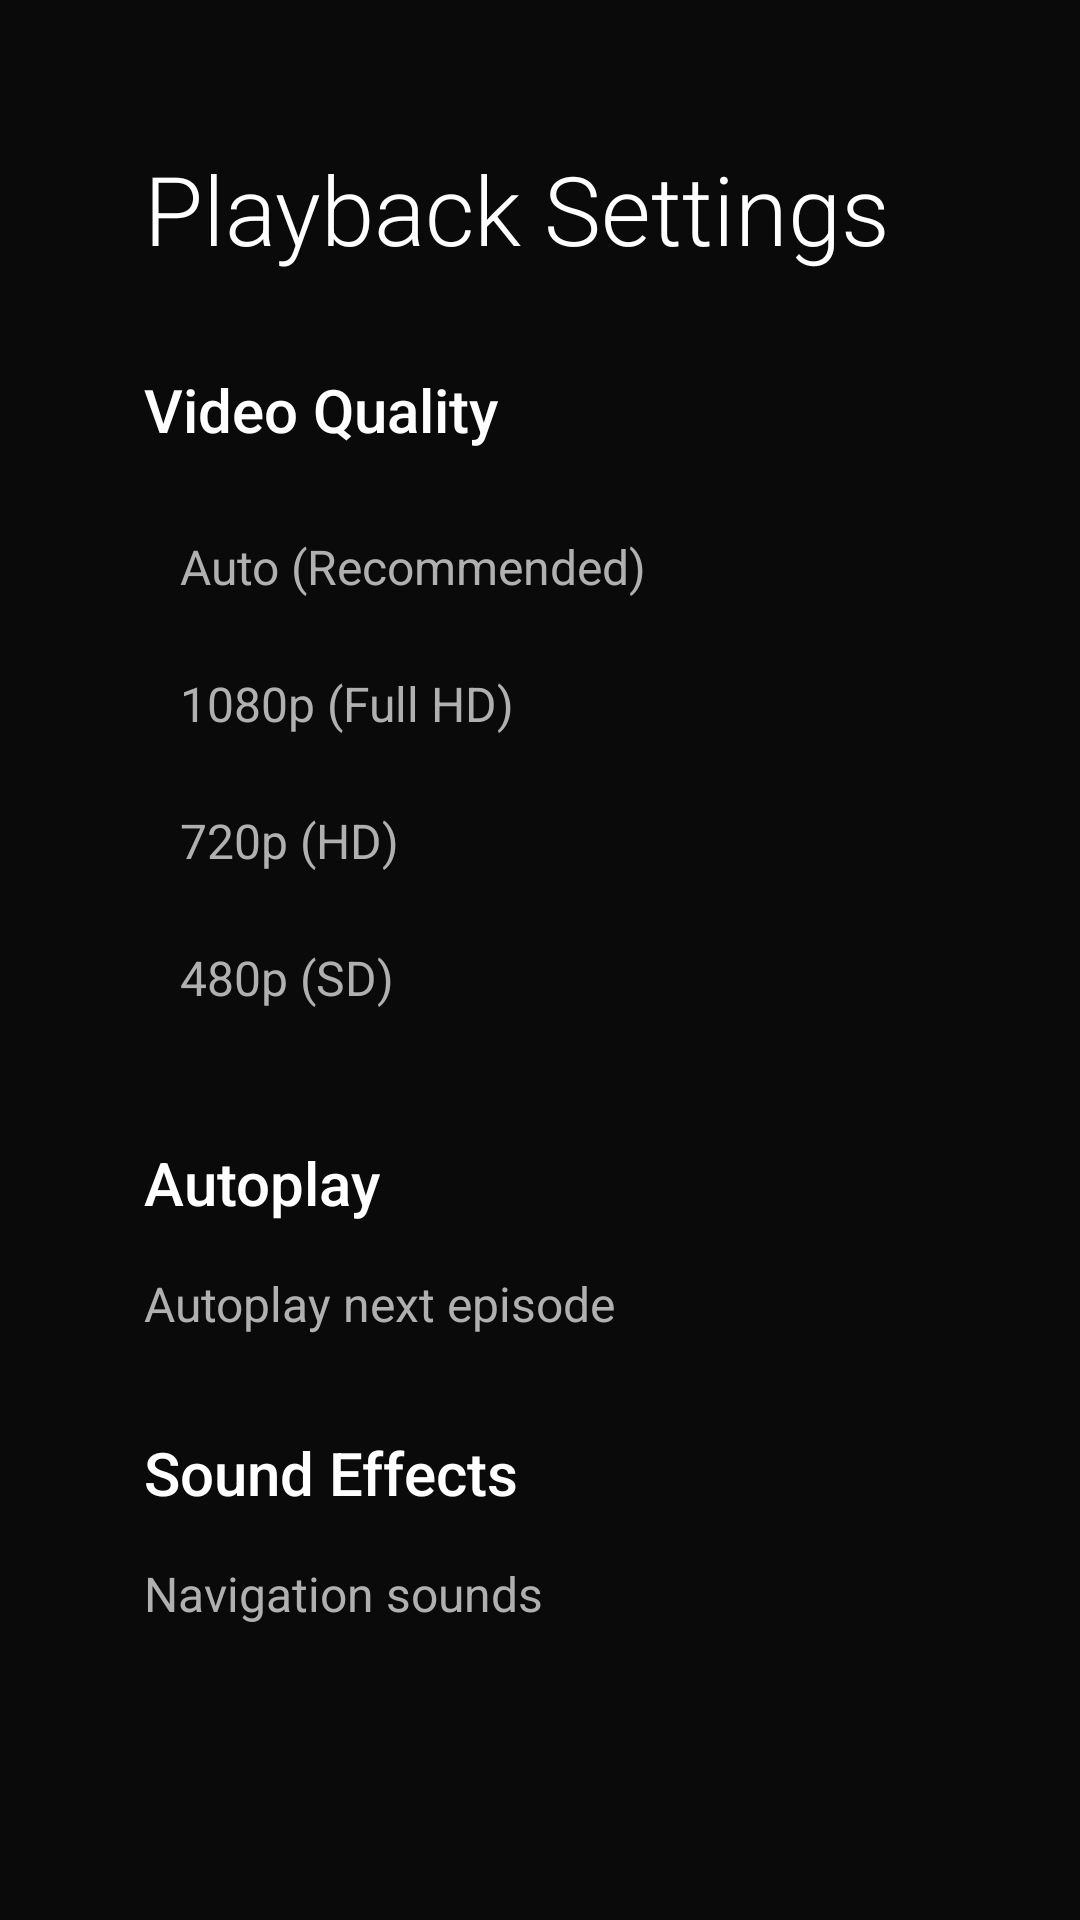

Android layout source for this screen:
<!-- AndroidManifest.xml: activity theme Theme.Leanback -->
<!-- res/layout/activity_playback_settings.xml -->
<?xml version="1.0" encoding="utf-8"?>
<ScrollView xmlns:android="http://schemas.android.com/apk/res/android"
    android:layout_width="match_parent"
    android:layout_height="match_parent"
    android:background="@color/amarco_black"
    android:padding="48dp">

    <LinearLayout
        android:layout_width="match_parent"
        android:layout_height="wrap_content"
        android:orientation="vertical">

        
        <TextView
            android:layout_width="wrap_content"
            android:layout_height="wrap_content"
            android:text="Playback Settings"
            android:textColor="@color/amarco_text_primary"
            android:textSize="32sp"
            android:fontFamily="sans-serif-light"
            android:layout_marginBottom="32dp" />

        
        <TextView
            android:layout_width="wrap_content"
            android:layout_height="wrap_content"
            android:text="Video Quality"
            android:textColor="@color/amarco_text_primary"
            android:textSize="20sp"
            android:fontFamily="sans-serif-medium"
            android:layout_marginBottom="16dp" />

        <RadioGroup
            android:id="@+id/quality_group"
            android:layout_width="match_parent"
            android:layout_height="wrap_content"
            android:layout_marginBottom="32dp">

            <RadioButton
                android:id="@+id/quality_auto"
                android:layout_width="wrap_content"
                android:layout_height="wrap_content"
                android:text="Auto (Recommended)"
                android:textColor="@color/amarco_text_secondary"
                android:textSize="16sp"
                android:padding="12dp"
                android:focusable="true" />

            <RadioButton
                android:id="@+id/quality_1080p"
                android:layout_width="wrap_content"
                android:layout_height="wrap_content"
                android:text="1080p (Full HD)"
                android:textColor="@color/amarco_text_secondary"
                android:textSize="16sp"
                android:padding="12dp"
                android:focusable="true" />

            <RadioButton
                android:id="@+id/quality_720p"
                android:layout_width="wrap_content"
                android:layout_height="wrap_content"
                android:text="720p (HD)"
                android:textColor="@color/amarco_text_secondary"
                android:textSize="16sp"
                android:padding="12dp"
                android:focusable="true" />

            <RadioButton
                android:id="@+id/quality_480p"
                android:layout_width="wrap_content"
                android:layout_height="wrap_content"
                android:text="480p (SD)"
                android:textColor="@color/amarco_text_secondary"
                android:textSize="16sp"
                android:padding="12dp"
                android:focusable="true" />

        </RadioGroup>

        
        <TextView
            android:layout_width="wrap_content"
            android:layout_height="wrap_content"
            android:text="Autoplay"
            android:textColor="@color/amarco_text_primary"
            android:textSize="20sp"
            android:fontFamily="sans-serif-medium"
            android:layout_marginBottom="16dp" />

        <LinearLayout
            android:layout_width="match_parent"
            android:layout_height="wrap_content"
            android:orientation="horizontal"
            android:gravity="center_vertical"
            android:layout_marginBottom="32dp">

            <TextView
                android:layout_width="0dp"
                android:layout_height="wrap_content"
                android:layout_weight="1"
                android:text="Autoplay next episode"
                android:textColor="@color/amarco_text_secondary"
                android:textSize="16sp" />

            <Switch
                android:id="@+id/autoplay_switch"
                android:layout_width="wrap_content"
                android:layout_height="wrap_content"
                android:focusable="true" />

        </LinearLayout>

        
        <TextView
            android:layout_width="wrap_content"
            android:layout_height="wrap_content"
            android:text="Sound Effects"
            android:textColor="@color/amarco_text_primary"
            android:textSize="20sp"
            android:fontFamily="sans-serif-medium"
            android:layout_marginBottom="16dp" />

        <LinearLayout
            android:layout_width="match_parent"
            android:layout_height="wrap_content"
            android:orientation="horizontal"
            android:gravity="center_vertical">

            <TextView
                android:layout_width="0dp"
                android:layout_height="wrap_content"
                android:layout_weight="1"
                android:text="Navigation sounds"
                android:textColor="@color/amarco_text_secondary"
                android:textSize="16sp" />

            <Switch
                android:id="@+id/sound_switch"
                android:layout_width="wrap_content"
                android:layout_height="wrap_content"
                android:focusable="true" />

        </LinearLayout>

    </LinearLayout>

</ScrollView>
<!-- resources referenced by this layout -->
<resources>
  <color name="amarco_black">#0A0A0A</color>
  <color name="amarco_text_primary">#FFFFFF</color>
  <color name="amarco_text_secondary">#B0B0B0</color>
  <style name="Theme.Leanback" parent="Theme.Leanback.Browse">
          <item name="android:windowBackground">@color/amarco_black</item>
          <item name="android:colorPrimary">@color/amarco_gold_dark</item>
          <item name="android:colorAccent">@color/amarco_gold_dark</item>
          <item name="browseTitleTextStyle">@style/BrowseTitleTextStyle</item>
          <item name="browseTitleViewStyle">@style/BrowseTitleViewStyle</item>
          <item name="defaultBrandColor">@color/amarco_gold_dark</item>
          <item name="defaultSearchColor">@color/amarco_gold_dark</item>
          
          
          <item name="browsePaddingStart">0dp</item>
          <item name="browsePaddingEnd">0dp</item>
          <item name="browsePaddingTop">0dp</item>
          <item name="browsePaddingBottom">0dp</item>
          
          
          <item name="browseRowsMarginTop">0dp</item>
          <item name="browseRowsMarginStart">0dp</item>
          
          
          <item name="android:colorControlHighlight">@color/amarco_medium_gray</item>
          <item name="android:colorControlActivated">@color/amarco_gold_dark</item>
          <item name="android:colorControlNormal">@color/amarco_text_secondary</item>
      </style>
  <color name="amarco_gold_dark">#B0B0B0</color>
  <style name="BrowseTitleTextStyle" parent="Widget.Leanback.Title.Text">
          <item name="android:textColor">@color/amarco_text_primary</item>
          <item name="android:textSize">24sp</item>
          <item name="android:textStyle">normal</item>
          <item name="android:fontFamily">sans-serif-light</item>
          <item name="android:letterSpacing">0.15</item>
          <item name="android:shadowColor">#40000000</item>
          <item name="android:shadowDx">0</item>
          <item name="android:shadowDy">2</item>
          <item name="android:shadowRadius">4</item>
      </style>
  <style name="BrowseTitleViewStyle" parent="Widget.Leanback.Title">
          <item name="android:background">@drawable/amarco_header_background</item>
          <item name="android:paddingStart">56dp</item>
          <item name="android:paddingTop">40dp</item>
          <item name="android:paddingBottom">24dp</item>
          <item name="android:elevation">4dp</item>
      </style>
  <color name="amarco_medium_gray">#2A2A2A</color>
  <!-- drawable amarco_header_background (drawable) -->
  <?xml version="1.0" encoding="utf-8"?>
  <layer-list xmlns:android="http://schemas.android.com/apk/res/android">
      
      <item>
          <shape android:shape="rectangle">
              <gradient
                  android:angle="90"
                  android:startColor="#0A0A0A"
                  android:centerColor="#0F0F0F"
                  android:endColor="#0A0A0A"
                  android:type="linear" />
          </shape>
      </item>
      
      
      <item android:top="0dp" android:bottom="0dp">
          <shape android:shape="rectangle">
              <solid android:color="@android:color/transparent" />
              <stroke
                  android:width="1dp"
                  android:color="#20D4AF37" />
          </shape>
      </item>
  </layer-list>
</resources>
